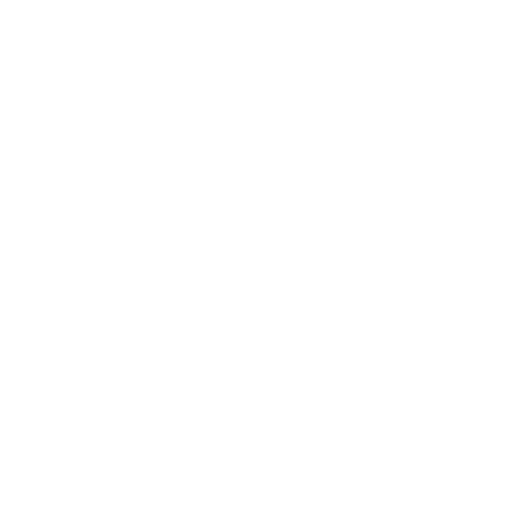
t = 0.00 s
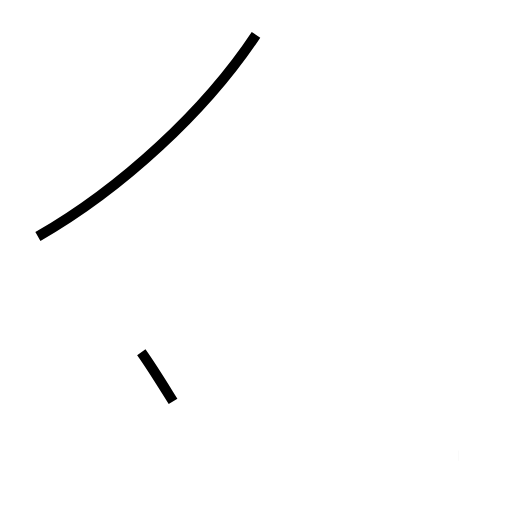
t = 1.05 s
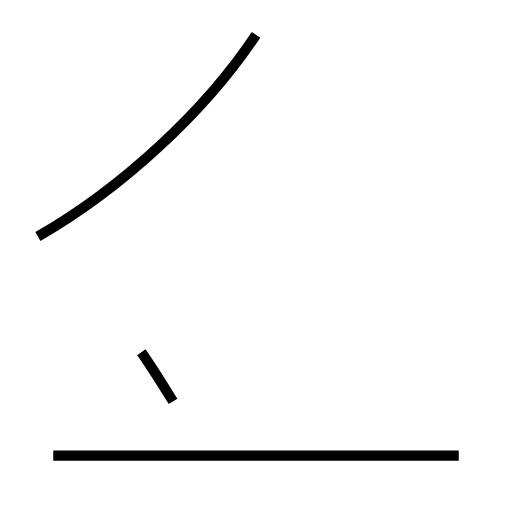
t = 2.24 s
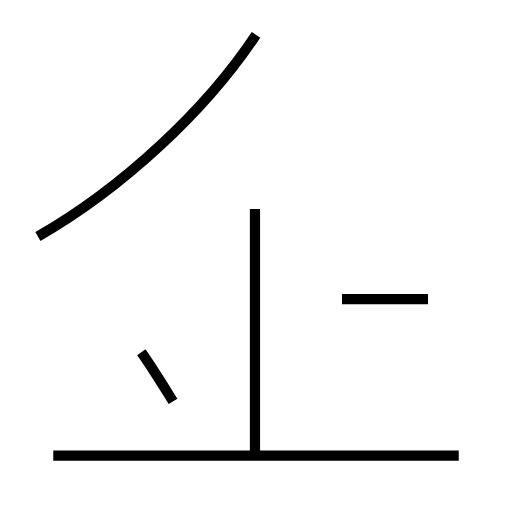
t = 3.22 s
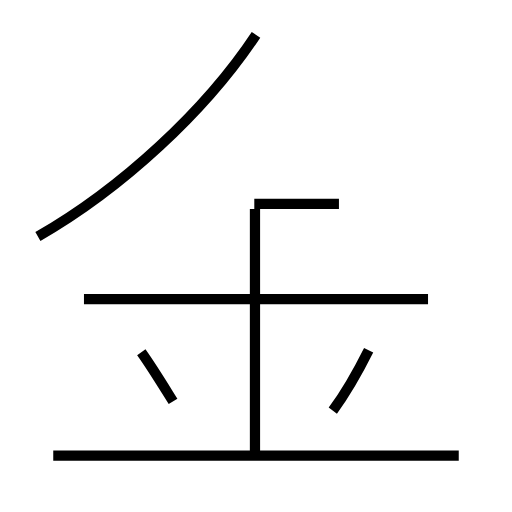
t = 4.43 s
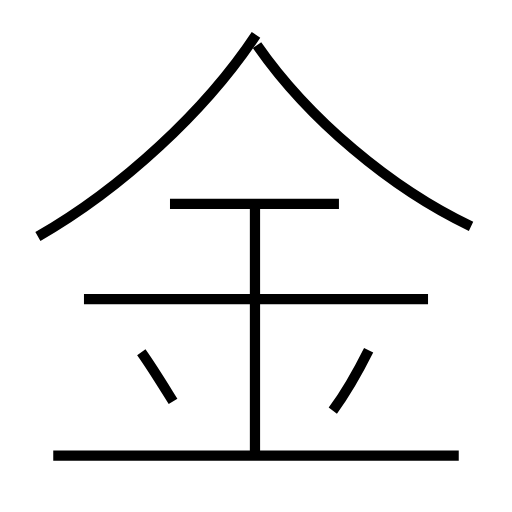
t = 5.51 s

The animated SVG that drew these frames (rendered in a browser with its animation timeline set to each time). Animation: 8 SMIL elements (animate=8); one cycle of 5.51 s.

<?xml version='1.0' encoding='utf-8'?>
<svg viewBox="0.0 -6.0 50.0 50.0" version="1.1" xmlns="http://www.w3.org/2000/svg"><rect x="-1000" y="-1000" width="2000" height="2000" stroke="white" fill="white" /><g style="fill:none;stroke:#000000;stroke-width:1"><path d="M 3.7 -20.9 C 11.9 -25.6 20.1 -33.2 25.0 -40.6 " transform="translate(0.0 38.0)" stroke-dasharray="29.24985702122419" stroke-dashoffset="29.24985702122419"><animate attributeName="stroke-dashoffset" from="29.24985702122419" to="0" dur="0.8774957106367257s" begin="0s" fill="freeze" /></path><path d="M 16.9 -4.8 C 15.9 -6.4 14.8 -8.2 13.8 -9.6 " transform="translate(0.0 38.0)" stroke-dasharray="5.714933459291758" stroke-dashoffset="5.714933459291758"><animate attributeName="stroke-dashoffset" from="5.714933459291758" to="0" dur="0.17144800377875272s" begin="0.8774957106367257s" fill="freeze" /></path><path d="M 44.8 0.5 L 5.2 0.5 " transform="translate(0.0 38.0)" stroke-dasharray="39.599999999999994" stroke-dashoffset="39.599999999999994"><animate attributeName="stroke-dashoffset" from="39.599999999999994" to="0" dur="1.1879999999999997s" begin="1.0489437144154785s" fill="freeze" /></path><path d="M 24.9 0.8 L 24.9 -23.6 " transform="translate(0.0 38.0)" stroke-dasharray="24.400000000000002" stroke-dashoffset="24.400000000000002"><animate attributeName="stroke-dashoffset" from="24.400000000000002" to="0" dur="0.732s" begin="2.236943714415478s" fill="freeze" /></path><path d="M 41.8 -14.8 L 8.2 -14.8 " transform="translate(0.0 38.0)" stroke-dasharray="33.599999999999994" stroke-dashoffset="33.599999999999994"><animate attributeName="stroke-dashoffset" from="33.599999999999994" to="0" dur="1.0079999999999998s" begin="2.968943714415478s" fill="freeze" /></path><path d="M 32.5 -3.9 C 33.9 -5.8 35.0 -7.8 36.0 -9.8 " transform="translate(0.0 38.0)" stroke-dasharray="6.868697314875608" stroke-dashoffset="6.868697314875608"><animate attributeName="stroke-dashoffset" from="6.868697314875608" to="0" dur="0.20606091944626825s" begin="3.9769437144154782s" fill="freeze" /></path><path d="M 33.1 -24.1 L 16.6 -24.1 " transform="translate(0.0 38.0)" stroke-dasharray="16.5" stroke-dashoffset="16.5"><animate attributeName="stroke-dashoffset" from="16.5" to="0" dur="0.495s" begin="4.183004633861747s" fill="freeze" /></path><path d="M 46.0 -21.9 C 38.2 -25.6 30.1 -32.4 25.1 -39.6" transform="translate(0.0 38.0)" stroke-dasharray="27.669312521735527" stroke-dashoffset="27.669312521735527"><animate attributeName="stroke-dashoffset" from="27.669312521735527" to="0" dur="0.8300793756520658s" begin="4.678004633861747s" fill="freeze" /></path></g></svg>
